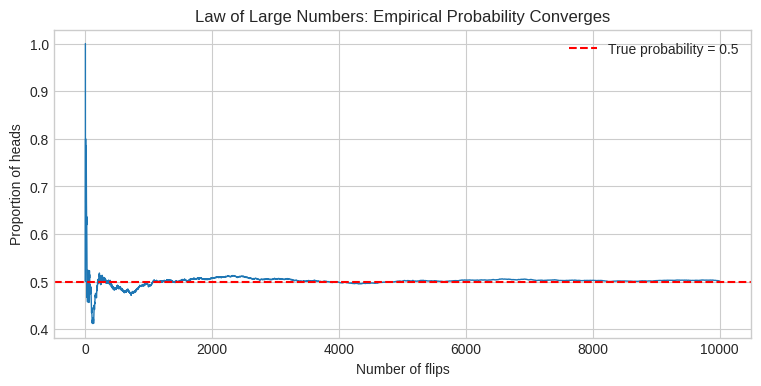
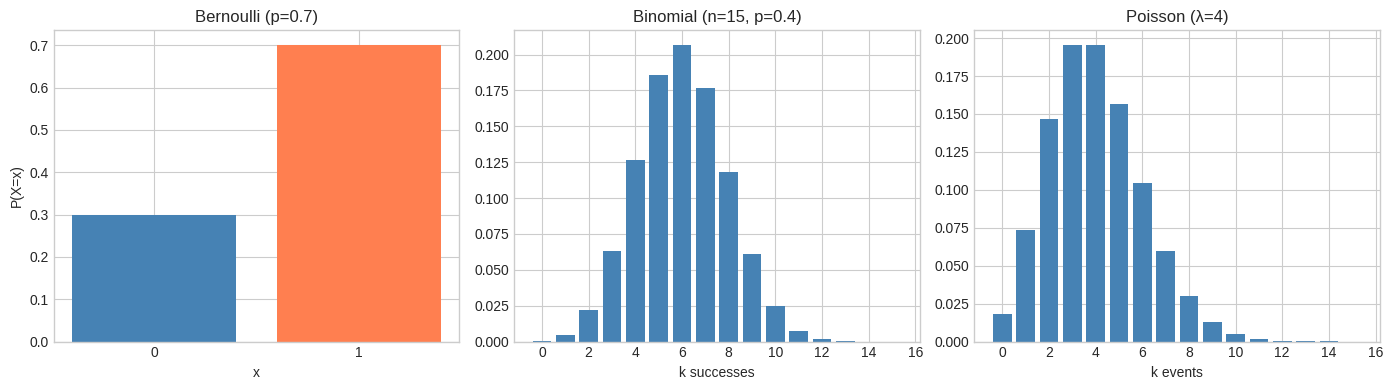
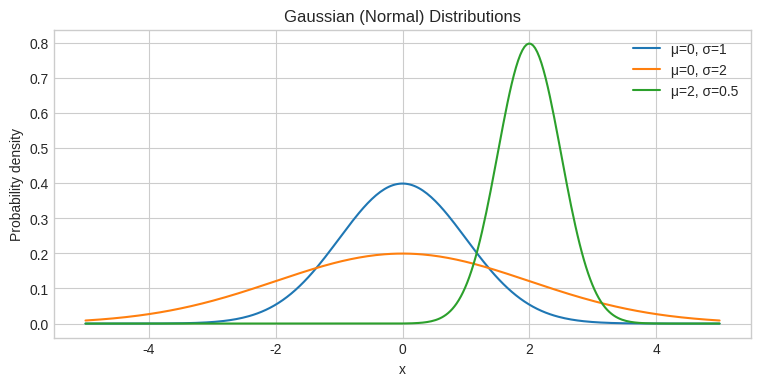
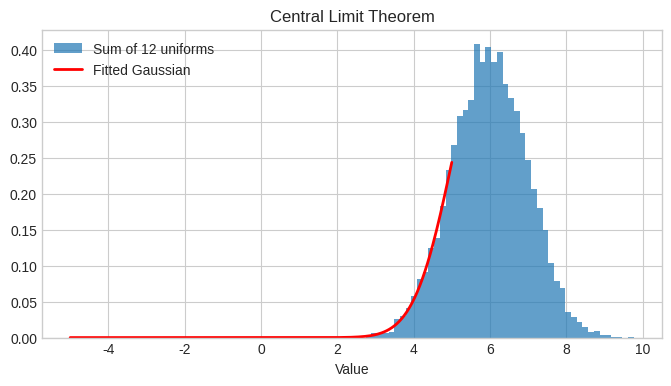
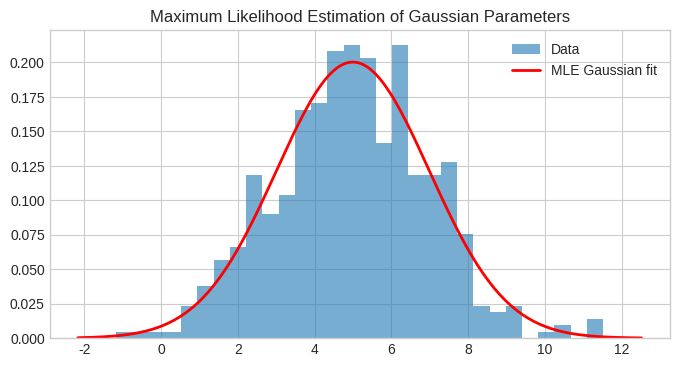
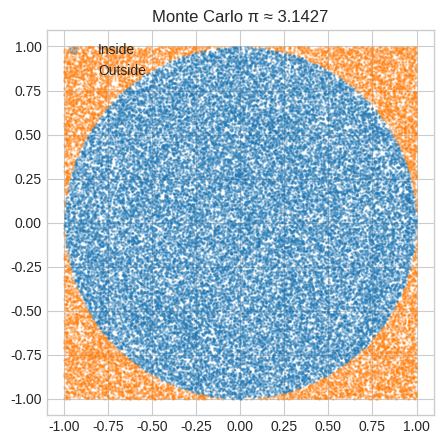

These charts were generated, in order, by the following Python code:
import numpy as np
import matplotlib.pyplot as plt
from scipy import stats

np.set_printoptions(precision=4, suppress=True)
plt.style.use("seaborn-v0_8-whitegrid")
np.random.seed(42)

# Empirical probability: simulate coin flips
n_flips = 10_000
flips = np.random.choice(["H", "T"], size=n_flips)
p_heads = (flips == "H").mean()

print(f"After {n_flips} fair coin flips:")
print(f"  P(Heads) ≈ {p_heads:.4f}  (theoretical: 0.5000)")

# Running proportion converges to 0.5
running = np.cumsum(flips == "H") / np.arange(1, n_flips + 1)
plt.figure(figsize=(9, 4))
plt.plot(running, linewidth=1)
plt.axhline(0.5, color="r", linestyle="--", label="True probability = 0.5")
plt.xlabel("Number of flips")
plt.ylabel("Proportion of heads")
plt.title("Law of Large Numbers: Empirical Probability Converges")
plt.legend()
plt.show()

# Medical test example (conditional probability)
# Disease prevalence: 1% of population
# Test sensitivity: P(positive | disease) = 99%
# Test specificity: P(negative | no disease) = 95%

P_disease = 0.01
P_pos_given_disease = 0.99
P_neg_given_no_disease = 0.95
P_pos_given_no_disease = 1 - P_neg_given_no_disease

P_pos = P_pos_given_disease * P_disease + P_pos_given_no_disease * (1 - P_disease)
P_disease_given_pos = (P_pos_given_disease * P_disease) / P_pos

print("Medical test scenario:")
print(f"  P(disease) = {P_disease:.2%}")
print(f"  P(positive | disease) = {P_pos_given_disease:.2%}")
print(f"  P(negative | no disease) = {P_neg_given_no_disease:.2%}")
print(f"\n  P(positive test) = {P_pos:.4f}")
print(f"  P(disease | positive test) = {P_disease_given_pos:.2%}")
print("\n  Despite 99% sensitivity, only ~17% of positive tests are true positives!")
print("  Low base rate (prevalence) dominates. This is why Bayes' theorem matters.")

def bayes(prior, likelihood, evidence):
    """Compute posterior P(hypothesis | data) = likelihood * prior / evidence."""
    return (likelihood * prior) / evidence

# Spam filter: P(spam | contains word "free")
P_spam = 0.30                          # prior: 30% of emails are spam
P_free_given_spam = 0.80               # likelihood: 80% of spam has "free"
P_free_given_ham = 0.05                # 5% of legitimate email has "free"
P_free = P_free_given_spam * P_spam + P_free_given_ham * (1 - P_spam)

P_spam_given_free = bayes(P_spam, P_free_given_spam, P_free)

print("Bayes' theorem — spam filter:")
print(f"  Prior P(spam) = {P_spam:.0%}")
print(f"  P('free' | spam) = {P_free_given_spam:.0%}")
print(f"  P('free' | ham)  = {P_free_given_ham:.0%}")
print(f"  P('free') = {P_free:.4f}")
print(f"\n  Posterior P(spam | 'free') = {P_spam_given_free:.2%}")

k = np.arange(0, 16)

fig, axes = plt.subplots(1, 3, figsize=(14, 4))

# Bernoulli
axes[0].bar([0, 1], [0.3, 0.7], color=["steelblue", "coral"], tick_label=["0", "1"])
axes[0].set_title("Bernoulli (p=0.7)")
axes[0].set_xlabel("x")
axes[0].set_ylabel("P(X=x)")

# Binomial
binom_pmf = stats.binom.pmf(k, n=15, p=0.4)
axes[1].bar(k, binom_pmf, color="steelblue")
axes[1].set_title("Binomial (n=15, p=0.4)")
axes[1].set_xlabel("k successes")

# Poisson
poisson_pmf = stats.poisson.pmf(k, mu=4)
axes[2].bar(k, poisson_pmf, color="steelblue")
axes[2].set_title("Poisson (λ=4)")
axes[2].set_xlabel("k events")

plt.tight_layout()
plt.show()

x = np.linspace(-5, 5, 300)

plt.figure(figsize=(9, 4))
for mu, sigma in [(0, 1), (0, 2), (2, 0.5)]:
    plt.plot(x, stats.norm.pdf(x, mu, sigma), label=f"μ={mu}, σ={sigma}")

plt.xlabel("x")
plt.ylabel("Probability density")
plt.title("Gaussian (Normal) Distributions")
plt.legend()
plt.show()

# Central Limit Theorem demo: sum of uniform random variables → Gaussian
n_samples = 10_000
uniform_sum = sum(np.random.uniform(0, 1, n_samples) for _ in range(12))

plt.figure(figsize=(8, 4))
plt.hist(uniform_sum, bins=50, density=True, alpha=0.7, label="Sum of 12 uniforms")
mu, sigma = uniform_sum.mean(), uniform_sum.std()
plt.plot(x, stats.norm.pdf(x, mu, sigma), "r-", linewidth=2, label="Fitted Gaussian")
plt.title("Central Limit Theorem")
plt.xlabel("Value")
plt.legend()
plt.show()

# Simulate and compare theoretical vs empirical expectation/variance
samples = np.random.binomial(n=20, p=0.3, size=100_000)

theoretical_mean = 20 * 0.3
theoretical_var = 20 * 0.3 * 0.7

print("Binomial(n=20, p=0.3):")
print(f"  Theoretical E[X] = {theoretical_mean:.2f},  Empirical = {samples.mean():.4f}")
print(f"  Theoretical Var(X) = {theoretical_var:.2f}, Empirical = {samples.var():.4f}")

# Joint distribution: weather vs umbrella
# Rows: Rain/No Rain, Cols: Umbrella/No Umbrella
joint = np.array([
    [0.30, 0.10],   # Rain + umbrella, Rain + no umbrella
    [0.05, 0.55],   # No rain + umbrella, No rain + no umbrella
])

print("Joint P(Weather, Umbrella):")
print("              Umbrella  No Umbrella")
print(f"  Rain         {joint[0,0]:.2f}      {joint[0,1]:.2f}")
print(f"  No Rain      {joint[1,0]:.2f}      {joint[1,1]:.2f}")
print(f"  Sum = {joint.sum():.2f}")

P_rain = joint[0].sum()
P_umbrella_given_rain = joint[0, 0] / P_rain
print(f"\n  P(Rain) = {P_rain:.2f}")
print(f"  P(Umbrella | Rain) = {P_umbrella_given_rain:.2f}")

# MLE for Gaussian: mu_hat = sample mean, sigma_hat = sample std
data = np.random.normal(loc=5.0, scale=2.0, size=500)

mu_mle = data.mean()
sigma_mle = data.std()

print(f"True parameters:     μ=5.0, σ=2.0")
print(f"MLE from {len(data)} samples: μ={mu_mle:.4f}, σ={sigma_mle:.4f}")

x = np.linspace(data.min() - 1, data.max() + 1, 200)
plt.figure(figsize=(8, 4))
plt.hist(data, bins=30, density=True, alpha=0.6, label="Data")
plt.plot(x, stats.norm.pdf(x, mu_mle, sigma_mle), "r-", linewidth=2, label="MLE Gaussian fit")
plt.title("Maximum Likelihood Estimation of Gaussian Parameters")
plt.legend()
plt.show()

def entropy(probs):
    probs = np.array(probs)
    probs = probs[probs > 0]
    return -np.sum(probs * np.log2(probs))

def cross_entropy(p, q):
    p, q = np.array(p), np.array(q)
    mask = p > 0
    return -np.sum(p[mask] * np.log(q[mask]))

print("Entropy (bits):")
print(f"  Fair coin [0.5, 0.5]:     H = {entropy([0.5, 0.5]):.4f}  (max for 2 outcomes)")
print(f"  Certain [1.0, 0.0]:       H = {entropy([1.0, 0.0]):.4f}  (no surprise)")
print(f"  Skewed [0.9, 0.1]:        H = {entropy([0.9, 0.1]):.4f}")

p_true = [0.0, 1.0, 0.0]       # true class index 1
q_good = [0.05, 0.90, 0.05]    # model confident and correct
q_bad = [0.80, 0.10, 0.10]     # model confident but wrong

print(f"\nCross-entropy (3-class):")
print(f"  Good prediction: {cross_entropy(p_true, q_good):.4f}")
print(f"  Bad prediction:  {cross_entropy(p_true, q_bad):.4f}")

# Tiny Naive Bayes spam classifier with word probabilities
word_probs = {
    "free":   {"spam": 0.70, "ham": 0.05},
    "meeting": {"spam": 0.02, "ham": 0.40},
    "win":    {"spam": 0.50, "ham": 0.01},
    "report": {"spam": 0.03, "ham": 0.35},
}
class_prior = {"spam": 0.30, "ham": 0.70}

def naive_bayes_score(words, label):
    log_prob = np.log(class_prior[label])
    for word in words:
        if word in word_probs:
            log_prob += np.log(word_probs[word][label])
    return log_prob

def classify(email_words):
    scores = {label: naive_bayes_score(email_words, label) for label in ["spam", "ham"]}
    return max(scores, key=scores.get), scores

emails = [
    ["free", "win"],
    ["meeting", "report"],
    ["free", "meeting"],
]

for words in emails:
    label, scores = classify(words)
    print(f"Words {words} → {label}  (log scores: spam={scores['spam']:.2f}, ham={scores['ham']:.2f})")

# Monte Carlo: estimate π by randomly dropping points in a square
n_points = 50_000
x = np.random.uniform(-1, 1, n_points)
y = np.random.uniform(-1, 1, n_points)
inside_circle = (x**2 + y**2) <= 1
pi_estimate = 4 * inside_circle.mean()

print(f"Monte Carlo estimate of π with {n_points} points: {pi_estimate:.6f}")
print(f"True π: {np.pi:.6f}")

plt.figure(figsize=(5, 5))
plt.scatter(x[inside_circle], y[inside_circle], s=1, alpha=0.3, label="Inside")
plt.scatter(x[~inside_circle], y[~inside_circle], s=1, alpha=0.3, label="Outside")
plt.axis("equal")
plt.title(f"Monte Carlo π ≈ {pi_estimate:.4f}")
plt.legend(markerscale=5)
plt.show()

# Temperature scaling: logits → softmax with different temperatures
def softmax_with_temperature(logits, temperature):
    scaled = logits / temperature
    exp = np.exp(scaled - np.max(scaled))
    return exp / exp.sum()

logits = np.array([2.0, 1.0, 0.5, 0.1])
labels = ["A", "B", "C", "D"]

print(f"{'Temp':>6}  " + "  ".join(f"P({l})" for l in labels))
for temp in [0.5, 1.0, 2.0, 5.0]:
    probs = softmax_with_temperature(logits, temp)
    print(f"{temp:>6}  " + "  ".join(f"{p:.3f}" for p in probs))

print("\nLow temperature → peaked distribution (more deterministic)")
print("High temperature → flat distribution (more random)")
